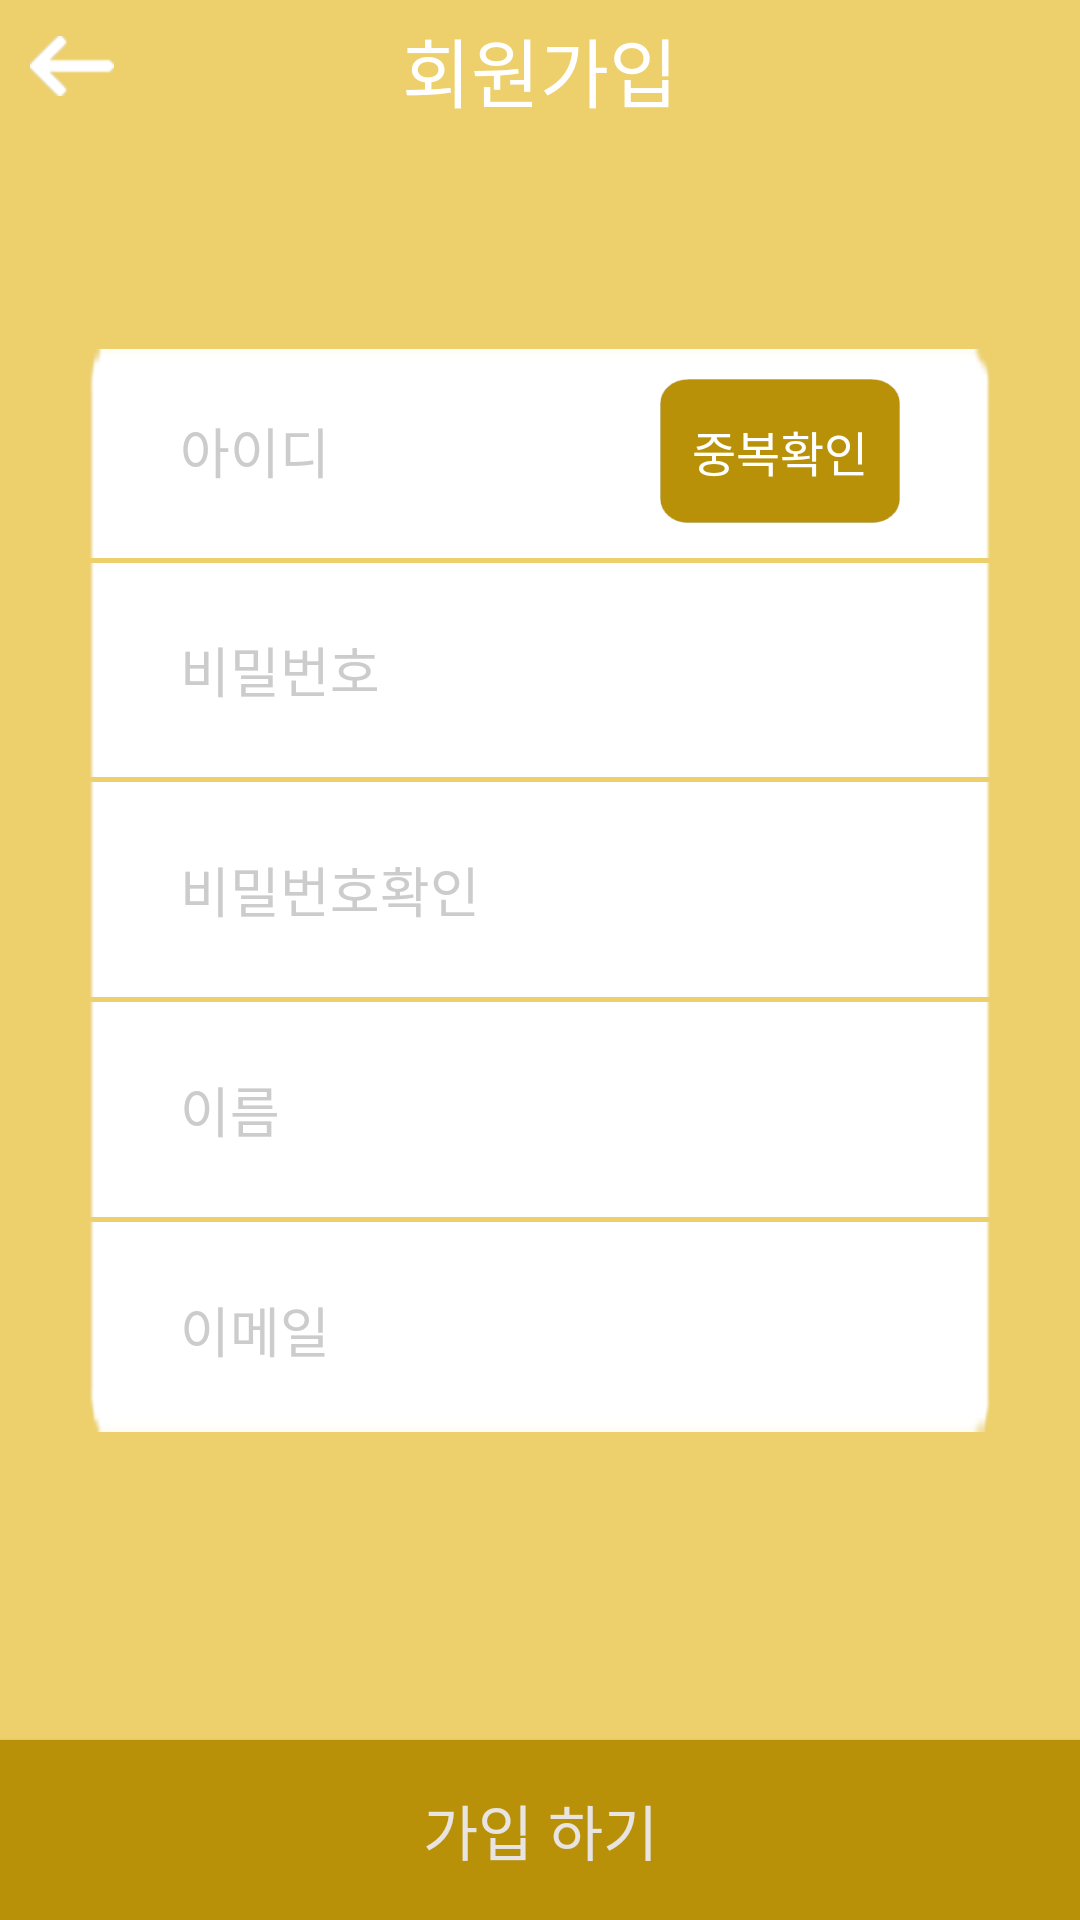

Android layout source for this screen:
<!-- AndroidManifest.xml: application theme AppTheme -->
<!-- res/layout/activity_join.xml -->
<?xml version="1.0" encoding="utf-8"?>
<LinearLayout xmlns:android="http://schemas.android.com/apk/res/android"
    xmlns:tools="http://schemas.android.com/tools"
    android:layout_width="match_parent"
    android:layout_height="match_parent"
    android:background="#edd06c"
    android:orientation="vertical"
    tools:context="com.example.user.letsgo.JoinActivity">

    <RelativeLayout
        android:layout_width="match_parent"
        android:layout_height="0dp"
        android:layout_marginTop="5dp"
        android:layout_weight="4">

        <ImageView
            android:id="@+id/join_image_back"
            android:layout_width="28dp"
            android:layout_height="20dp"
            android:layout_alignParentStart="true"
            android:layout_alignParentTop="true"
            android:layout_marginLeft="10dp"
            android:layout_marginTop="7dp"
            android:src="@drawable/back_arrow" />

        <TextView
            android:id="@+id/login_text_join"
            android:layout_width="wrap_content"
            android:layout_height="wrap_content"
            android:layout_alignParentTop="true"
            android:layout_centerHorizontal="true"
            android:text="회원가입"
            android:textColor="#ffffff"
            android:textSize="25dp" />
    </RelativeLayout>

    <LinearLayout
        android:layout_width="match_parent"
        android:layout_height="0dp"
        android:layout_weight="15">

        <LinearLayout
            android:layout_width="match_parent"
            android:layout_height="match_parent"
            android:layout_marginBottom="10dp"
            android:layout_marginLeft="30dp"
            android:layout_marginRight="30dp"
            android:layout_marginTop="10dp"
            android:background="@drawable/inputbox"
            android:orientation="vertical">

            <LinearLayout
                android:layout_width="match_parent"
                android:layout_height="0dp"
                android:layout_marginBottom="10dp"
                android:layout_marginLeft="30dp"
                android:layout_marginRight="30dp"
                android:layout_marginTop="10dp"
                android:layout_weight="1"
                android:orientation="horizontal">

                <EditText
                    android:id="@+id/id_edit_join"
                    android:layout_width="0dp"
                    android:layout_height="match_parent"
                    android:layout_weight="2"
                    android:background="@null"
                    android:ems="10"
                    android:hint="아이디"
                    android:singleLine="true"
                    android:textColorHint="#cccccc"
                    android:textSize="18dp" />

                <Button
                    android:id="@+id/check_button_join"
                    android:layout_width="0dp"
                    android:layout_height="match_parent"
                    android:layout_weight="1"
                    android:background="@drawable/join_checkbox"
                    android:text="중복확인"
                    android:textColor="#ffffff"
                    android:textSize="16dp" />
            </LinearLayout>

            <ImageView
                android:layout_width="match_parent"
                android:layout_height="wrap_content"
                android:paddingBottom="1dp"
                android:paddingTop="1dp"
                android:src="@drawable/inputline" />

            <EditText
                android:id="@+id/pw_edit_join"
                android:layout_width="match_parent"
                android:layout_height="0dp"
                android:layout_marginBottom="10dp"
                android:layout_marginLeft="30dp"
                android:layout_marginRight="30dp"
                android:layout_marginTop="10dp"
                android:layout_weight="1"
                android:background="@null"
                android:ems="14"
                android:hint="비밀번호"
                android:inputType="textPassword"
                android:singleLine="true"
                android:textColorHint="#cccccc"
                android:textSize="18dp" />

            <ImageView
                android:layout_width="match_parent"
                android:layout_height="wrap_content"
                android:paddingBottom="1dp"
                android:paddingTop="1dp"
                android:src="@drawable/inputline" />

            <EditText
                android:id="@+id/pw2_edit_join"
                android:layout_width="match_parent"
                android:layout_height="0dp"
                android:layout_marginBottom="10dp"
                android:layout_marginLeft="30dp"
                android:layout_marginRight="30dp"
                android:layout_marginTop="10dp"
                android:layout_weight="1"
                android:background="@null"
                android:ems="14"
                android:hint="비밀번호확인"
                android:inputType="textPassword"
                android:singleLine="true"
                android:textColorHint="#cccccc"
                android:textSize="18dp" />

            <ImageView
                android:layout_width="match_parent"
                android:layout_height="wrap_content"
                android:paddingBottom="1dp"
                android:paddingTop="1dp"
                android:src="@drawable/inputline" />

            <EditText
                android:id="@+id/name_edit_join"
                android:layout_width="match_parent"
                android:layout_height="0dp"
                android:layout_marginBottom="10dp"
                android:layout_marginLeft="30dp"
                android:layout_marginRight="30dp"
                android:layout_marginTop="10dp"
                android:layout_weight="1"
                android:background="@null"
                android:ems="14"
                android:hint="이름"
                android:singleLine="true"
                android:textColorHint="#cccccc"
                android:textSize="18dp" />

            <ImageView
                android:layout_width="match_parent"
                android:layout_height="wrap_content"
                android:paddingBottom="1dp"
                android:paddingTop="1dp"
                android:src="@drawable/inputline" />

            <EditText
                android:id="@+id/email_edit_join"
                android:layout_width="match_parent"
                android:layout_height="0dp"
                android:layout_marginBottom="10dp"
                android:layout_marginLeft="30dp"
                android:layout_marginRight="30dp"
                android:layout_marginTop="10dp"
                android:layout_weight="1"
                android:background="@null"
                android:ems="14"
                android:hint="이메일"
                android:singleLine="true"
                android:textColorHint="#cccccc"
                android:textSize="18dp" />
        </LinearLayout>
    </LinearLayout>

    <RelativeLayout
        android:layout_width="match_parent"
        android:layout_height="0dp"
        android:layout_weight="6">

        <Button
            android:id="@+id/join_button_join"
            android:layout_width="match_parent"
            android:layout_height="60dp"
            android:layout_alignParentBottom="true"
            android:layout_alignParentStart="true"
            android:background="#b89109"
            android:text="가입 하기"
            android:textColor="#e8e4e1"
            android:textSize="20dp" />
    </RelativeLayout>
</LinearLayout>
<!-- resources referenced by this layout -->
<resources>
  <!-- drawable back_arrow: png bitmap (drawable, 3749 bytes) -->
  <!-- drawable inputbox: png bitmap (drawable, 4081 bytes) -->
  <!-- drawable inputline: png bitmap (drawable, 2826 bytes) -->
  <!-- drawable join_checkbox: png bitmap (drawable, 4861 bytes) -->
  <style name="AppTheme" parent="Theme.AppCompat.Light.NoActionBar">
          
          <item name="colorPrimary">@color/colorPrimary</item>
          <item name="colorPrimaryDark">#777361</item>
          <item name="colorAccent">@color/colorAccent</item>
          <item name="android:textColor">#424242</item>
      </style>
  <color name="colorPrimary">#c9af52</color>
  <color name="colorAccent">#d8681e</color>
</resources>
